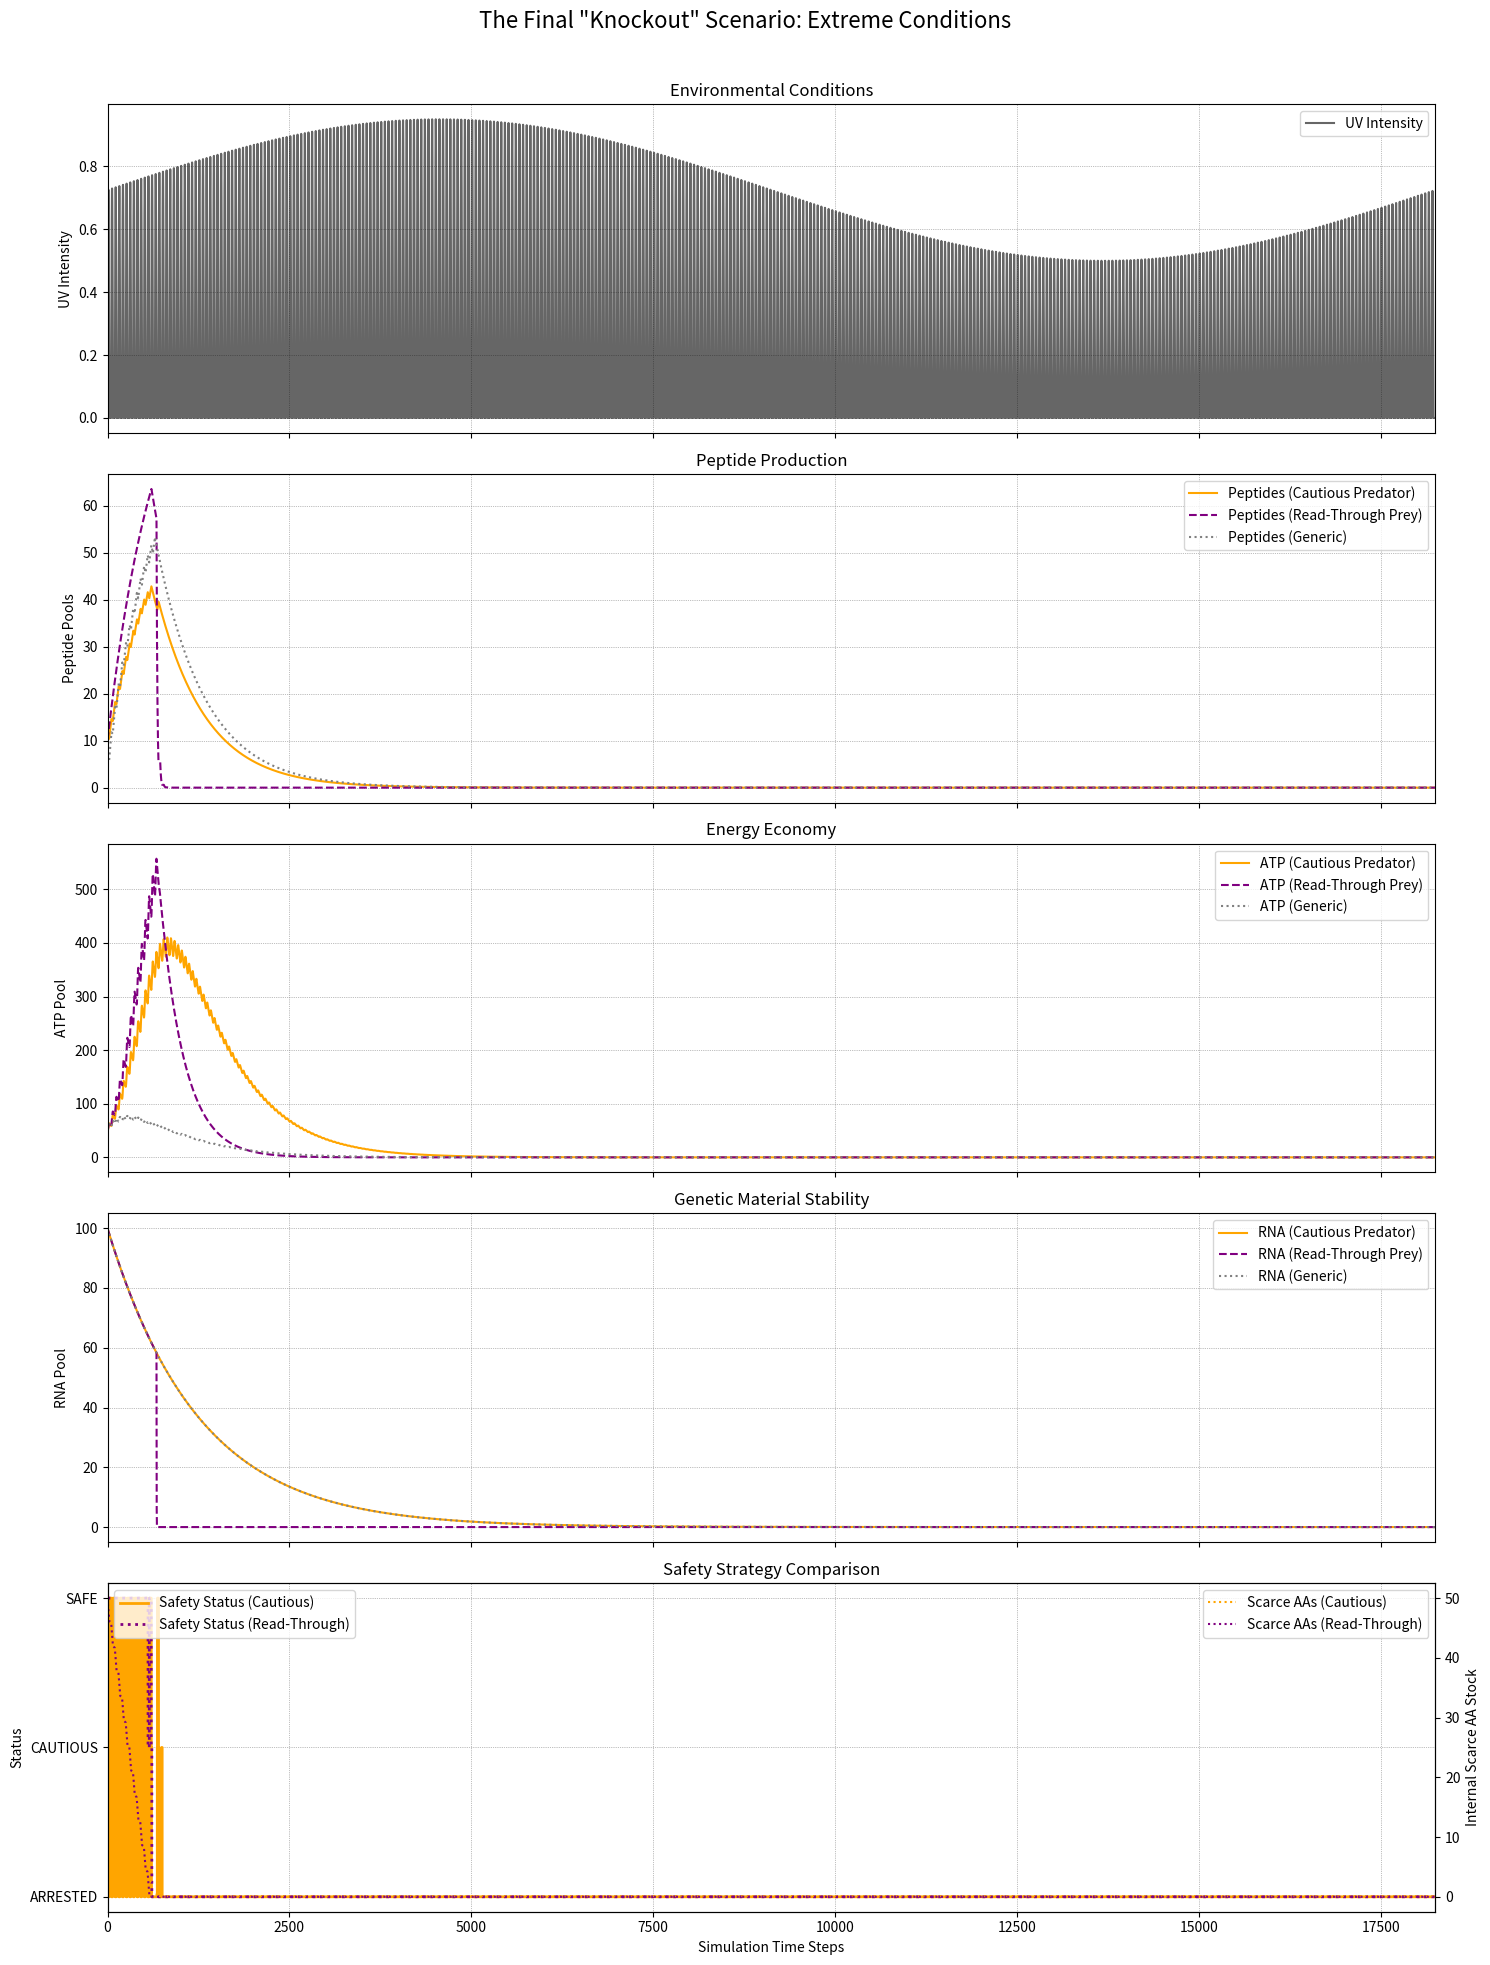

Reproduce this figure in Python.
import numpy as np
import matplotlib.pyplot as plt
import pandas as pd

# --- 1. Environment Class ---
class Environment:
    def __init__(self, total_sim_steps, days_per_cycle=50):
        self.total_sim_steps, self.days_per_cycle, self.time = total_sim_steps, days_per_cycle, 0
        num_years = total_sim_steps / (365 * days_per_cycle)
        daily_uv_cycle = np.sin(np.linspace(0, 2 * np.pi, days_per_cycle)); daily_uv_cycle[daily_uv_cycle < 0] = 0
        seasonal_amplitude_mod = 0.225 * np.sin(np.linspace(0, 2 * np.pi * num_years, total_sim_steps)) + 0.725
        self.uv_intensity = np.array([daily_uv_cycle[i % days_per_cycle] * seasonal_amplitude_mod[i] for i in range(total_sim_steps)])

    def get_current_uv(self):
        return self.uv_intensity[self.time] if self.time < self.total_sim_steps else 0.0

    def step(self):
        self.time += 1

# --- 2. RNA_Peptide_Complex Class (Extreme "Knockout" Parameters) ---
class RNA_Peptide_Complex:
    def __init__(self, env, strategy='cautious'):
        self.env, self.strategy = env, strategy
        self.rna_pool, self.atp_pool = 100.0, 50.0
        self.mcyw_peptide_pool, self.other_peptide_pool = 10.0, 5.0
        self.internal_ntp_stock, self.internal_aa_stock, self.internal_trp_tyr_cys_stock = 100.0, 100.0, 50.0
        self.rna_damage_level, self.protein_synthesis_active = 0.0, True
        self.uv_safety_status, self.premature_stop_signal = "SAFE", 0.0
        self.mcyw_synthesis_bias = 0.0 if strategy == 'generic' else 0.75

        # --- EXTREME PARAMETERS FOR A DECISIVE RESULT ---
        self.uv_damage_rate_per_uv = 0.70      # INCREASED: Massive damage
        self.trp_tyr_cys_for_repair_needed = 0.15 # INCREASED: Exorbitant repair cost
        self.scavenge_efficiency = 0.8         # INCREASED: Hyper-efficient predation

        self.repair_rate = 0.6
        self.premature_stop_signal_threshold = 0.20
        self.precarious_codon_rate_per_damage = 1.5
        self.uv_protection_factor = 0.01
        self.damage_tolerance_threshold = 4.0
        self.atp_generation_rate_per_mcyw_uv=0.15; self.repair_atp_cost=0.005;
        self.protein_synthesis_rate=0.20; self.protein_synthesis_ntp_cost=0.1; self.protein_synthesis_aa_cost=0.1; self.protein_synthesis_atp_cost=0.02
        self.rna_degradation_rate=0.0008; self.peptide_degradation_rate=0.0015; self.atp_degradation_rate=0.003

    def _apply_uv_damage(self):
        uv = self.env.get_current_uv()
        if uv > 0:
            protection = self.mcyw_peptide_pool * self.uv_protection_factor
            effective_uv = uv * max(0, 1 - protection)
            damage_increase = effective_uv * self.uv_damage_rate_per_uv
            self.rna_damage_level += damage_increase
            self.premature_stop_signal = damage_increase * self.precarious_codon_rate_per_damage
        else: self.premature_stop_signal = 0

    def _manage_state(self):
        stop_signal = self.premature_stop_signal
        if self.strategy == 'readthrough': stop_signal = 0
        norm_dmg = min(1., self.rna_damage_level / self.damage_tolerance_threshold)
        scarcity = 1. - (self.internal_trp_tyr_cys_stock / 20)
        danger = (norm_dmg * 0.4) + (max(0, min(1, scarcity)) * 0.1) + (stop_signal * 0.5)
        if danger >= self.premature_stop_signal_threshold:
            self.protein_synthesis_active = False; self.uv_safety_status = "ARRESTED"
        elif danger < self.premature_stop_signal_threshold * 0.5:
            self.protein_synthesis_active = True; self.uv_safety_status = "SAFE"
        else: self.uv_safety_status = "CAUTIOUS"

    def _scavenge(self, prey):
        if self.env.get_current_uv() > 0.05 or prey.rna_damage_level < prey.damage_tolerance_threshold * 0.8: return
        scavenged_rna = prey.rna_pool * prey.rna_damage_level * self.scavenge_efficiency * 0.1
        prey.rna_pool = max(0, prey.rna_pool - scavenged_rna)
        self.internal_ntp_stock += scavenged_rna * 4
        scavenged_peptides = prey.mcyw_peptide_pool * self.scavenge_efficiency * 0.1
        prey.mcyw_peptide_pool = max(0, prey.mcyw_peptide_pool - scavenged_peptides)
        self.internal_aa_stock += scavenged_peptides * self.protein_synthesis_aa_cost
        self.internal_trp_tyr_cys_stock += scavenged_peptides * (self.protein_synthesis_aa_cost * self.mcyw_synthesis_bias)

    def _synthesize_protein(self):
        if not self.protein_synthesis_active: return
        units=self.protein_synthesis_rate
        if not (self.internal_ntp_stock>=units*self.protein_synthesis_ntp_cost and self.internal_aa_stock>=units*self.protein_synthesis_aa_cost and self.atp_pool>=units*self.protein_synthesis_atp_cost): return
        m_units = 0
        if self.mcyw_synthesis_bias > 0 and self.internal_trp_tyr_cys_stock > 0 and self.protein_synthesis_aa_cost > 0:
            m_units = min(units * self.mcyw_synthesis_bias, self.internal_trp_tyr_cys_stock / (self.protein_synthesis_aa_cost * self.mcyw_synthesis_bias))
        o_units = units - m_units
        self.mcyw_peptide_pool += m_units; self.other_peptide_pool += o_units
        if m_units > 0: self.internal_trp_tyr_cys_stock -= m_units * (self.protein_synthesis_aa_cost * self.mcyw_synthesis_bias)
        self.internal_ntp_stock -= units * self.protein_synthesis_ntp_cost
        self.internal_aa_stock -= units * self.protein_synthesis_aa_cost
        self.atp_pool -= units * self.protein_synthesis_atp_cost

    def _synthesize_atp(self):
        if self.env.get_current_uv()>0 and self.mcyw_peptide_pool>0: self.atp_pool+=self.atp_generation_rate_per_mcyw_uv*self.mcyw_peptide_pool*self.env.get_current_uv()
    def _repair_rna_dna(self):
        if self.rna_damage_level > 0 and self.atp_pool>=self.repair_atp_cost and self.internal_trp_tyr_cys_stock>=self.trp_tyr_cys_for_repair_needed: self.atp_pool-=self.repair_atp_cost; self.internal_trp_tyr_cys_stock-=self.trp_tyr_cys_for_repair_needed; self.rna_damage_level-=min(self.rna_damage_level,self.repair_rate)
    def _degrade(self):
        for p in ['rna_pool','mcyw_peptide_pool','other_peptide_pool','atp_pool']: setattr(self,p,getattr(self,p)*(1-(self.rna_degradation_rate if 'rna' in p else(self.peptide_degradation_rate if 'peptide' in p else self.atp_degradation_rate))))

    def step(self, prey=None):
        self._apply_uv_damage(); self._manage_state(); self._synthesize_atp(); self._repair_rna_dna()
        if prey and self.strategy == 'cautious': self._scavenge(prey)
        self._synthesize_protein(); self._degrade()

def run_and_plot():
    SIMULATION_DAYS = 365
    STEPS_PER_DAY = 50
    TOTAL_STEPS = SIMULATION_DAYS * STEPS_PER_DAY

    env=Environment(TOTAL_STEPS,STEPS_PER_DAY)
    complex_cautious, complex_readthrough, complex_generic = RNA_Peptide_Complex(env, strategy='cautious'), RNA_Peptide_Complex(env, strategy='readthrough'), RNA_Peptide_Complex(env, strategy='generic')

    data_keys=['rna_pool','atp_pool','mcyw_peptide_pool','other_peptide_pool','rna_damage_level','uv_safety_status','internal_trp_tyr_cys_stock']
    cell_types=['cautious','generic','readthrough']
    data={'time':[],'uv_intensity':[]}
    for k in data_keys:
        for c in cell_types: data[f'{k}_{c}']=[]
    for _ in range(TOTAL_STEPS):
        data['time'].append(env.time); data['uv_intensity'].append(env.get_current_uv())
        complex_cautious.step(prey=complex_readthrough)
        complex_readthrough.step()
        complex_generic.step()
        for k in data_keys:
            for c, o in [('cautious',complex_cautious),('generic',complex_generic),('readthrough',complex_readthrough)]:
                data[f'{k}_{c}'].append(getattr(o,k))
        env.step()
    results_df = pd.DataFrame(data)

    fig,axs=plt.subplots(5,1,figsize=(15,20),sharex=True)
    fig.suptitle('The Final "Knockout" Scenario: Extreme Conditions',fontsize=16)
    colors={'cautious':'orange','readthrough':'purple','generic':'grey'}
    axs[0].plot(results_df['time'],results_df['uv_intensity'],color='black',alpha=0.6,label='UV Intensity'); axs[0].set_title('Environmental Conditions'); axs[0].set_ylabel('UV Intensity'); axs[0].legend()
    axs[1].plot(results_df['time'],results_df['mcyw_peptide_pool_cautious'],label='Peptides (Cautious Predator)',color=colors['cautious']); axs[1].plot(results_df['time'],results_df['mcyw_peptide_pool_readthrough'],label='Peptides (Read-Through Prey)',color=colors['readthrough'],linestyle='--'); axs[1].plot(results_df['time'],results_df['other_peptide_pool_generic'],label='Peptides (Generic)',color=colors['generic'],linestyle=':'); axs[1].set_title('Peptide Production'); axs[1].set_ylabel('Peptide Pools'); axs[1].legend()
    axs[2].plot(results_df['time'],results_df['atp_pool_cautious'],label='ATP (Cautious Predator)',color=colors['cautious']); axs[2].plot(results_df['time'],results_df['atp_pool_readthrough'],label='ATP (Read-Through Prey)',color=colors['readthrough'],linestyle='--'); axs[2].plot(results_df['time'],results_df['atp_pool_generic'],label='ATP (Generic)',color=colors['generic'],linestyle=':'); axs[2].set_title('Energy Economy'); axs[2].set_ylabel('ATP Pool'); axs[2].legend()
    axs[3].plot(results_df['time'],results_df['rna_pool_cautious'],label='RNA (Cautious Predator)',color=colors['cautious']); axs[3].plot(results_df['time'],results_df['rna_pool_readthrough'],label='RNA (Read-Through Prey)',color=colors['readthrough'],linestyle='--'); axs[3].plot(results_df['time'],results_df['rna_pool_generic'],label='RNA (Generic)',color=colors['generic'],linestyle=':'); axs[3].set_title('Genetic Material Stability'); axs[3].set_ylabel('RNA Pool'); axs[3].legend()
    ax4_twin=axs[4].twinx()
    ax4_twin.plot(results_df['time'],results_df['internal_trp_tyr_cys_stock_cautious'],label='Scarce AAs (Cautious)',color=colors['cautious'],linestyle=':'); ax4_twin.plot(results_df['time'],results_df['internal_trp_tyr_cys_stock_readthrough'],label='Scarce AAs (Read-Through)',color=colors['readthrough'],linestyle=':')
    ax4_twin.set_ylabel('Internal Scarce AA Stock')
    status_map={"SAFE":1,"CAUTIOUS":0.5,"ARRESTED":0}
    axs[4].plot(results_df['time'],results_df['uv_safety_status_cautious'].map(status_map),label='Safety Status (Cautious)',color=colors['cautious'],drawstyle='steps-post',linewidth=2); axs[4].plot(results_df['time'],results_df['uv_safety_status_readthrough'].map(status_map),label='Safety Status (Read-Through)',color=colors['readthrough'],linestyle=':',drawstyle='steps-post',linewidth=2)
    axs[4].set_yticks([0,0.5,1]); axs[4].set_yticklabels(["ARRESTED","CAUTIOUS","SAFE"]); axs[4].set_title('Safety Strategy Comparison'); axs[4].set_ylabel('Status'); axs[4].legend(loc='upper left'); ax4_twin.legend(loc='upper right')
    for ax in axs: ax.grid(True,linestyle=':',linewidth='0.5',color='gray'); ax.set_xlim(0,TOTAL_STEPS)
    axs[4].set_xlabel('Simulation Time Steps'); plt.tight_layout(rect=[0,0,1,0.97]); plt.show()

if __name__ == "__main__":
    run_and_plot()
